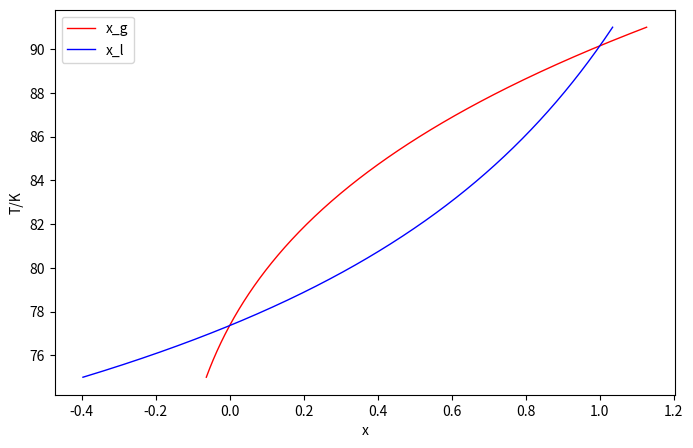

The script that saved this image:
import matplotlib.pyplot as plt
import numpy as np

enthalpy_a = 670.3
enthalpy_b = 820.7
ta = 77.36
tb = 90.15

def x_g(x):
    return (1 - np.exp(enthalpy_a * (1/x - 1/ta)))/(np.exp(enthalpy_b * (1/x - 1/tb)) - np.exp(enthalpy_a * (1/x - 1/ta)))

def x_l(x):
    return x_g(x) * np.exp(enthalpy_b * (1/x - 1/tb))

x = np.linspace(75, 91, 500)
y = x_g(x)
z = x_l(x)

plt.figure(num = 3,figsize = (8,5))

plt.plot(y, x, color = 'red', linewidth = 1.0, label = 'x_g')
plt.plot(z, x, color = 'blue', linewidth = 1.0, label = 'x_l')
plt.xlabel('x')
plt.ylabel('T/K')
plt.legend()
plt.show()